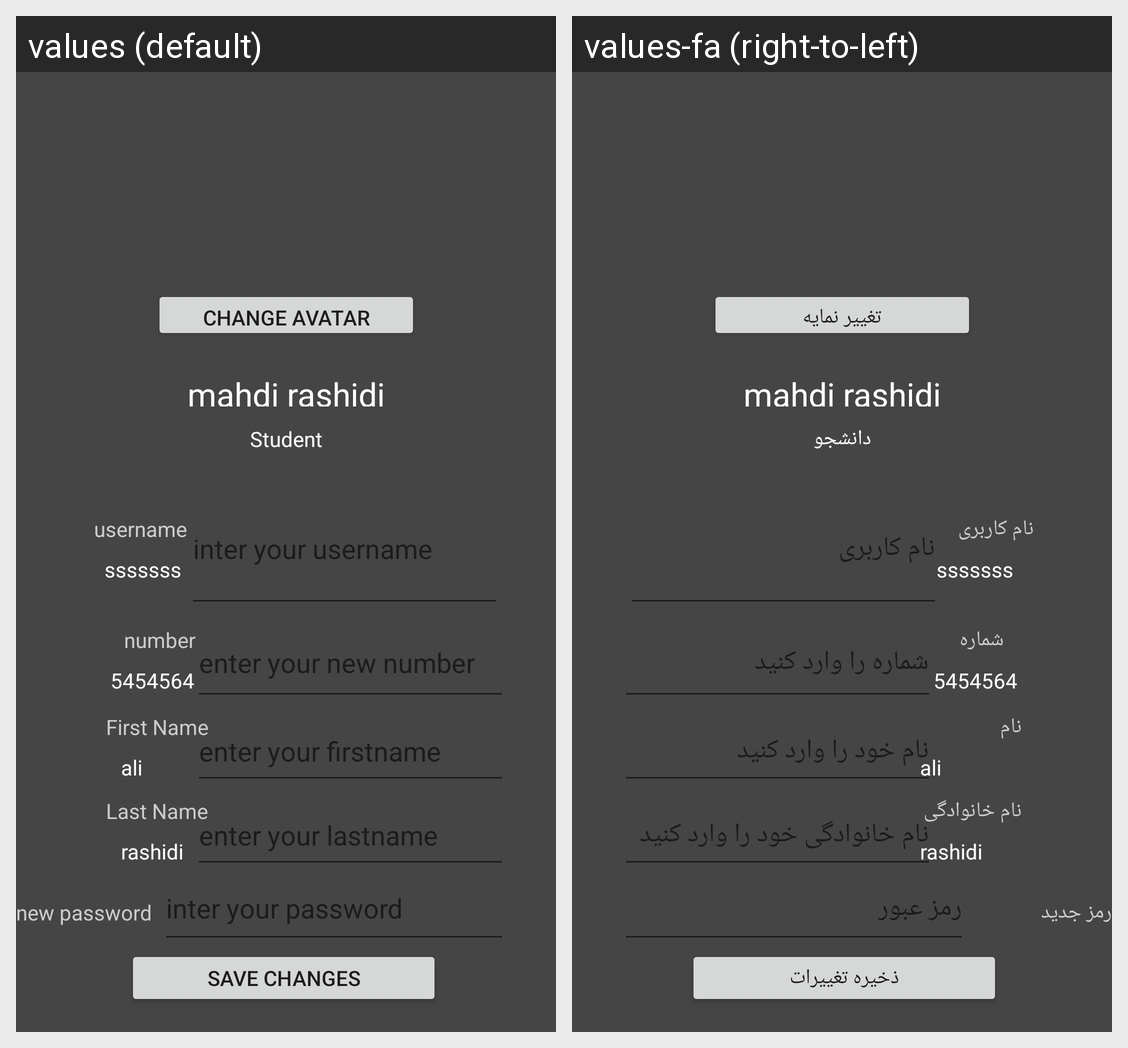

Translations of the strings shown on this Android screen, per locale in the grid:
Android screen res/layout/activity_profile_page.xml rendered under 2 locales, left to right: values (default), values-fa (right-to-left). Device: Nexus 5 (rendered at 1080×1920; each locale shown at half size, 540×960, under a caption strip naming it); theme Theme.Azmooneh.
Strings drawn on this screen, with the default value and each locale's value (text and hints the layout hard-codes, and strings that could not be matched under every locale, appear in the picture but are not listed):

new_password
  values: new password
  values-fa: رمز جدید

getting_password
  values: inter your password
  values-fa: رمز عبور

enter_your_lastname
  values: enter your lastname
  values-fa: نام خانوادگی خود را وارد کنید

last_name
  values: Last Name
  values-fa: نام خانوادگی

first_name
  values: First Name
  values-fa: نام

enter_your_firstname
  values: enter your firstname
  values-fa: نام خود را وارد کنید

change_your_avatar
  values: change avatar
  values-fa: تغییر نمایه

getting_username
  values: inter your username
  values-fa: نام کاربری

username
  values: username
  values-fa: نام کاربری

number
  values: number
  values-fa: شماره

enter_your_new_number
  values: enter your new number
  values-fa: شماره را وارد کنید

save_changes
  values: save changes
  values-fa: ذخیره تغییرات

student
  values: Student
  values-fa: دانشجو
